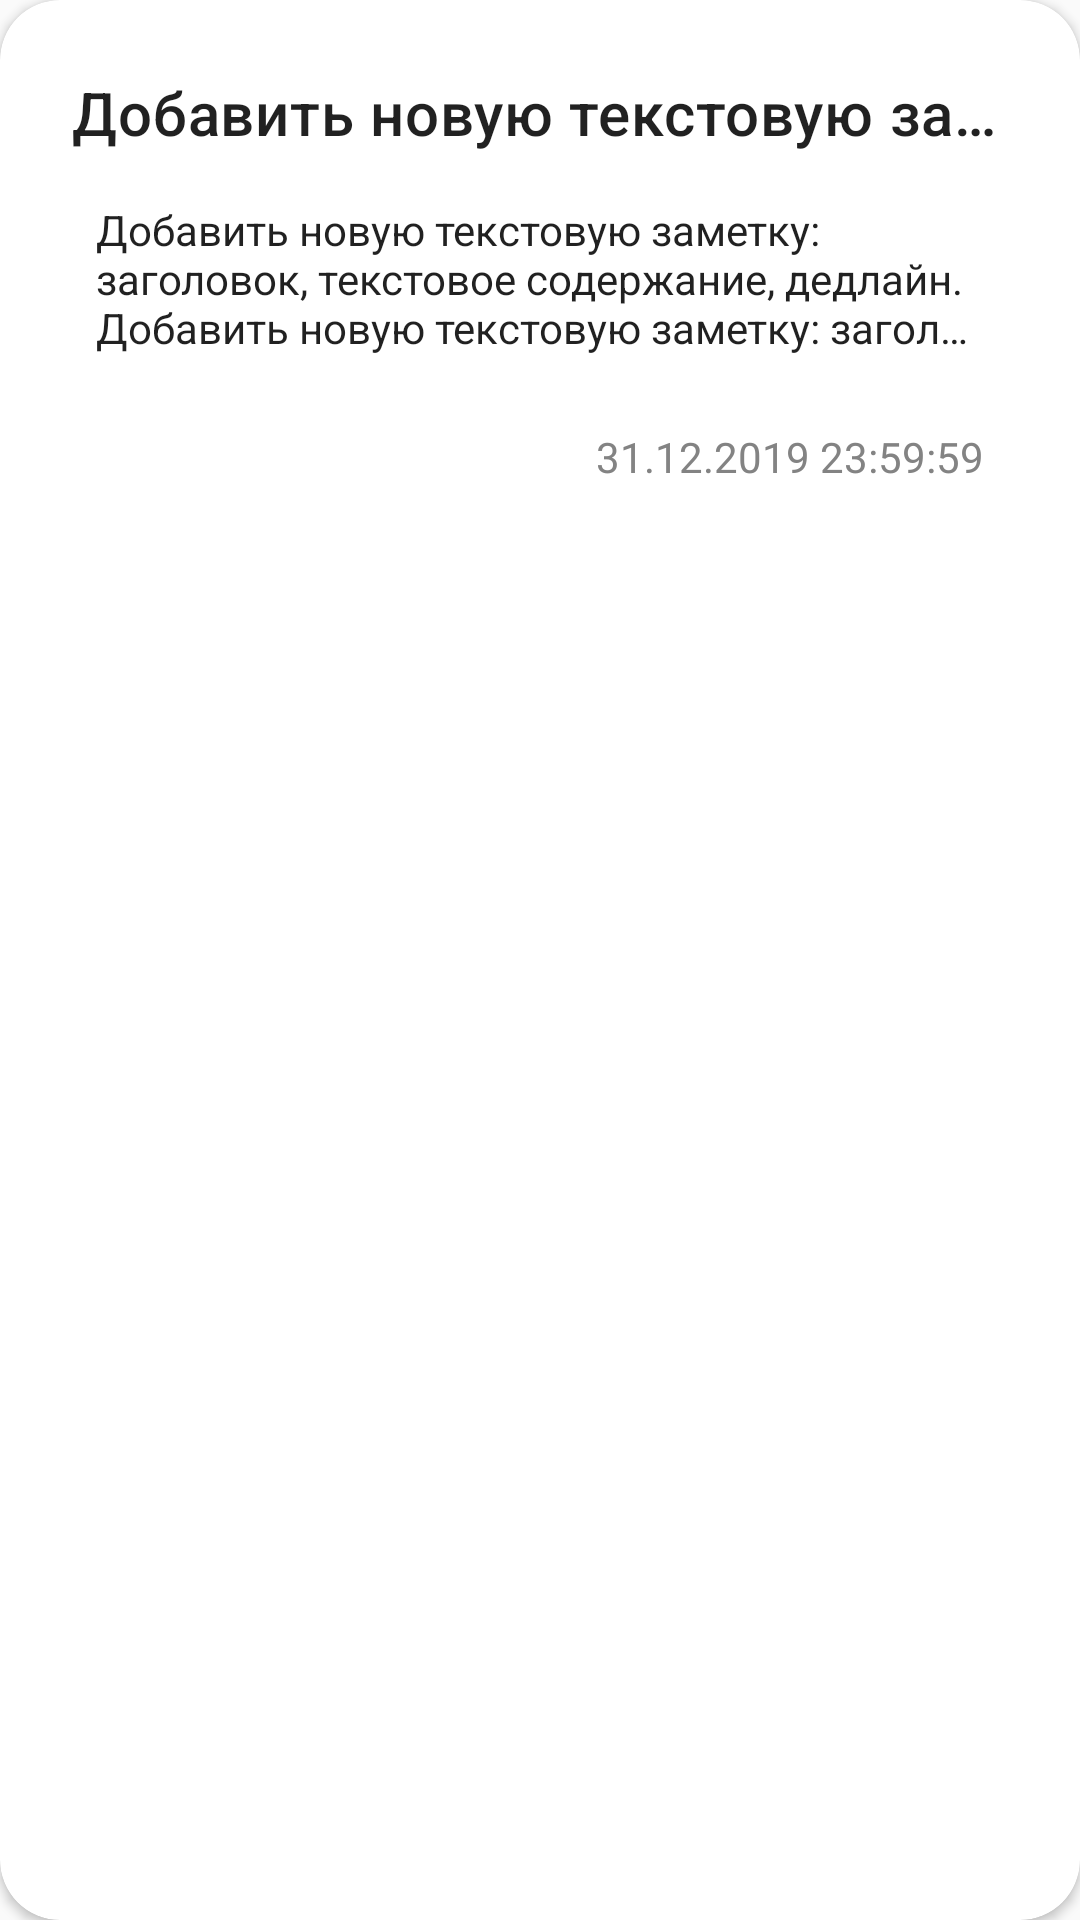

This screen was rendered from an Android layout file. Write that file and the resources it references.
<!-- AndroidManifest.xml: application theme AppTheme -->
<!-- res/layout/notes_item.xml -->
<?xml version="1.0" encoding="utf-8"?>
<androidx.cardview.widget.CardView xmlns:android="http://schemas.android.com/apk/res/android"
    android:id="@+id/card_view"
    style="@style/MyCardViewStyle"
    android:layout_width="match_parent"
    android:layout_height="wrap_content"
    
    >

    <LinearLayout
        style="NotesItem"
        android:layout_width="match_parent"
        android:layout_height="match_parent"
        android:orientation="vertical"
        android:padding="0dp"
        >

        <TextView
            android:id="@+id/textViewHeadLine"
            style="@style/HeadLine"
            android:layout_width="wrap_content"
            android:layout_height="wrap_content"
            android:text="Добавить новую текстовую заметку: заголовок, текстовое содержание, дедлайн" />

        <TextView
            android:id="@+id/textViewBody"
            style="@style/Body"
            android:layout_width="match_parent"
            android:layout_height="wrap_content"
            android:layout_margin="2dp"
            android:ellipsize="end"
            android:maxLines="3"
            android:padding="10dp"
            android:text="Добавить новую текстовую заметку: заголовок, текстовое содержание, дедлайн. Добавить новую текстовую заметку: заголовок, текстовое содержание, дедлайн;" />

        <TextView
            android:id="@+id/textViewDeadLineDay"
            style="@style/DeadLineDay"
            android:layout_width="wrap_content"
            android:layout_height="wrap_content"
            android:layout_gravity="end"
            android:layout_margin="2dp"
            android:padding="10dp"
            android:text="31.12.2019 23:59:59" />

    </LinearLayout>


</androidx.cardview.widget.CardView>
<!-- resources referenced by this layout -->
<resources>
  <style name="Body" parent="Theme.AppCompat.Light.DarkActionBar">
  
      </style>
  <style name="DeadLineDay" parent="Theme.AppCompat.Light.DarkActionBar">
  
          <item name="android:textColor">@color/colorGray</item>
      </style>
  <style name="HeadLine" parent="TextAppearance.MaterialComponents.Headline6">
          <item name="android:layout_margin">2dp</item>
          <item name="android:padding">2dp</item>
          <item name="android:maxLines">1</item>
          <item name="android:ellipsize">end</item>
      </style>
  <style name="MyCardViewStyle" parent="Theme.AppCompat.Light">
          <item name="cardCornerRadius">20dp</item>
          <item name="cardElevation">2dp</item>
          <item name="contentPadding">20dp</item>
          <item name="cardBackgroundColor">@color/colorWhite</item>
  
      </style>
  <style name="AppTheme" parent="Theme.AppCompat.Light.DarkActionBar">
          
          <item name="colorPrimary">@color/colorPrimary</item>
          <item name="colorPrimaryDark">@color/colorPrimaryDark</item>
          <item name="colorAccent">@color/colorAccent</item>
      </style>
  <color name="colorGray">#838383</color>
  <color name="colorWhite">#FFFFFF</color>
  <color name="colorPrimary">#008577</color>
  <color name="colorPrimaryDark">#00574B</color>
  <color name="colorAccent">#D81B60</color>
</resources>
